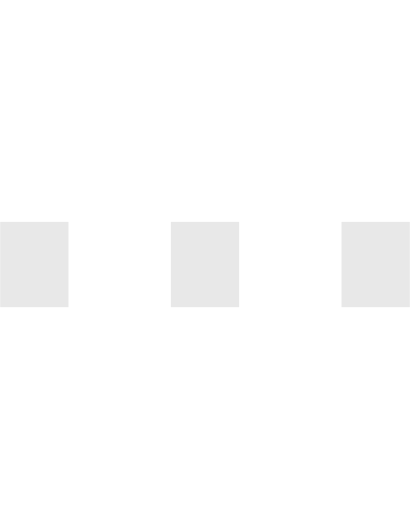
t = 0.00 s
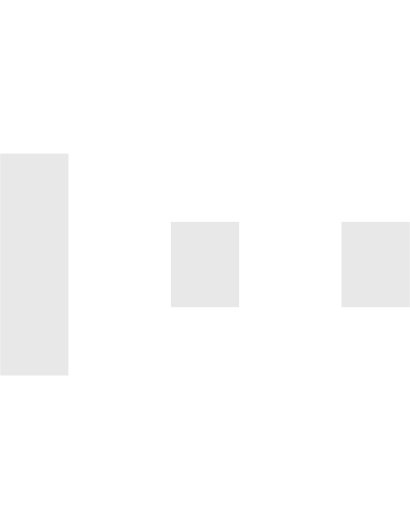
t = 0.15 s
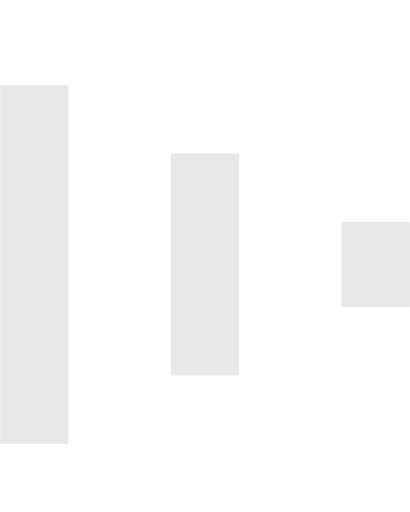
t = 0.30 s
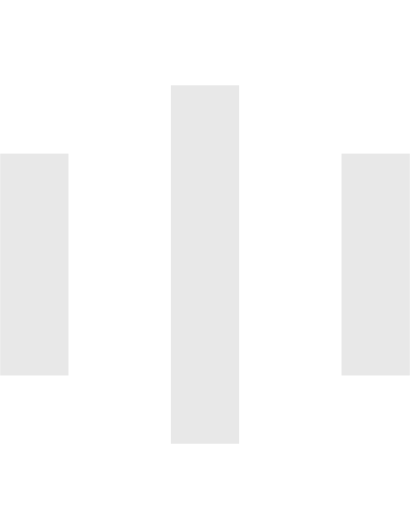
t = 0.45 s
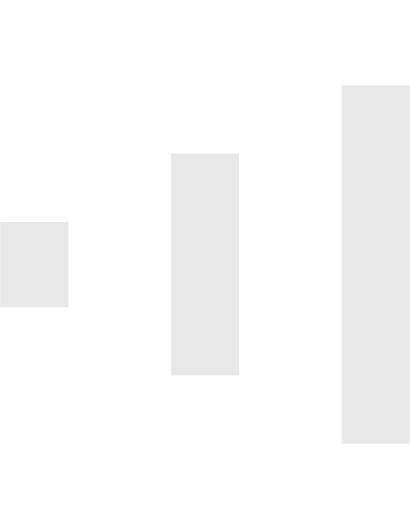
t = 0.60 s
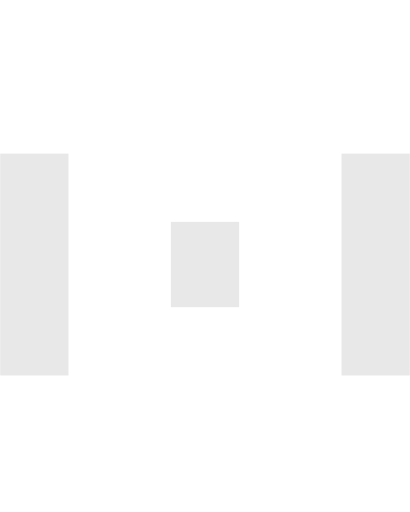
t = 0.75 s

The animated SVG that drew these frames (rendered in a browser with its animation timeline set to each time). Animation: 6 SMIL elements (animate=6); one cycle of 0.90 s, repeats indefinitely.

<?xml version="1.0" encoding="utf-8"?>
<!-- Generator: Adobe Illustrator 23.0.6, SVG Export Plug-In . SVG Version: 6.00 Build 0)  -->
<svg version="1.1" id="Layer_1" xmlns="http://www.w3.org/2000/svg" xmlns:xlink="http://www.w3.org/1999/xlink" x="0px" y="0px"
	 viewBox="0 0 24 30" style="enable-background:new 0 0 24 30;" xml:space="preserve">
<style type="text/css">
	.st0{fill:#E8E8E8;}
</style>
<rect y="13" class="st0" width="4" height="5">
<animate  accumulate="none" additive="replace" attributeName="height" attributeType="XML" begin="0s" calcMode="linear" dur="0.6s" fill="remove" repeatCount="indefinite" restart="always" values="5;21;5">
	</animate>
<animate  accumulate="none" additive="replace" attributeName="y" attributeType="XML" begin="0s" calcMode="linear" dur="0.6s" fill="remove" repeatCount="indefinite" restart="always" values="13; 5; 13">
	</animate>
</rect>
<rect x="10" y="13" class="st0" width="4" height="5">
<animate  accumulate="none" additive="replace" attributeName="height" attributeType="XML" begin="0.15s" calcMode="linear" dur="0.6s" fill="remove" repeatCount="indefinite" restart="always" values="5;21;5">
	</animate>
<animate  accumulate="none" additive="replace" attributeName="y" attributeType="XML" begin="0.15s" calcMode="linear" dur="0.6s" fill="remove" repeatCount="indefinite" restart="always" values="13; 5; 13">
	</animate>
</rect>
<rect x="20" y="13" class="st0" width="4" height="5">
<animate  accumulate="none" additive="replace" attributeName="height" attributeType="XML" begin="0.3s" calcMode="linear" dur="0.6s" fill="remove" repeatCount="indefinite" restart="always" values="5;21;5">
	</animate>
<animate  accumulate="none" additive="replace" attributeName="y" attributeType="XML" begin="0.3s" calcMode="linear" dur="0.6s" fill="remove" repeatCount="indefinite" restart="always" values="13; 5; 13">
	</animate>
</rect>
</svg>
